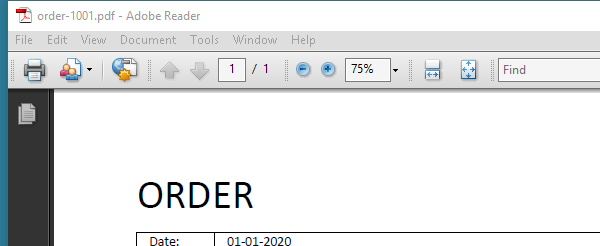
Workflow: Main

Step 1: Attach Window 'AcroRd32.exe order-1001...' on the element (acrord32.exe)

Step 2: get-text from the text '[number redacted]' in window 'AVPageView' (no picture)

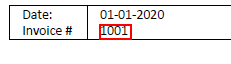
Step 3: get-text from the text in window 'AVPageView'

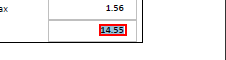
Step 4: get-text from the text '14.55' in window 'AVPageView'